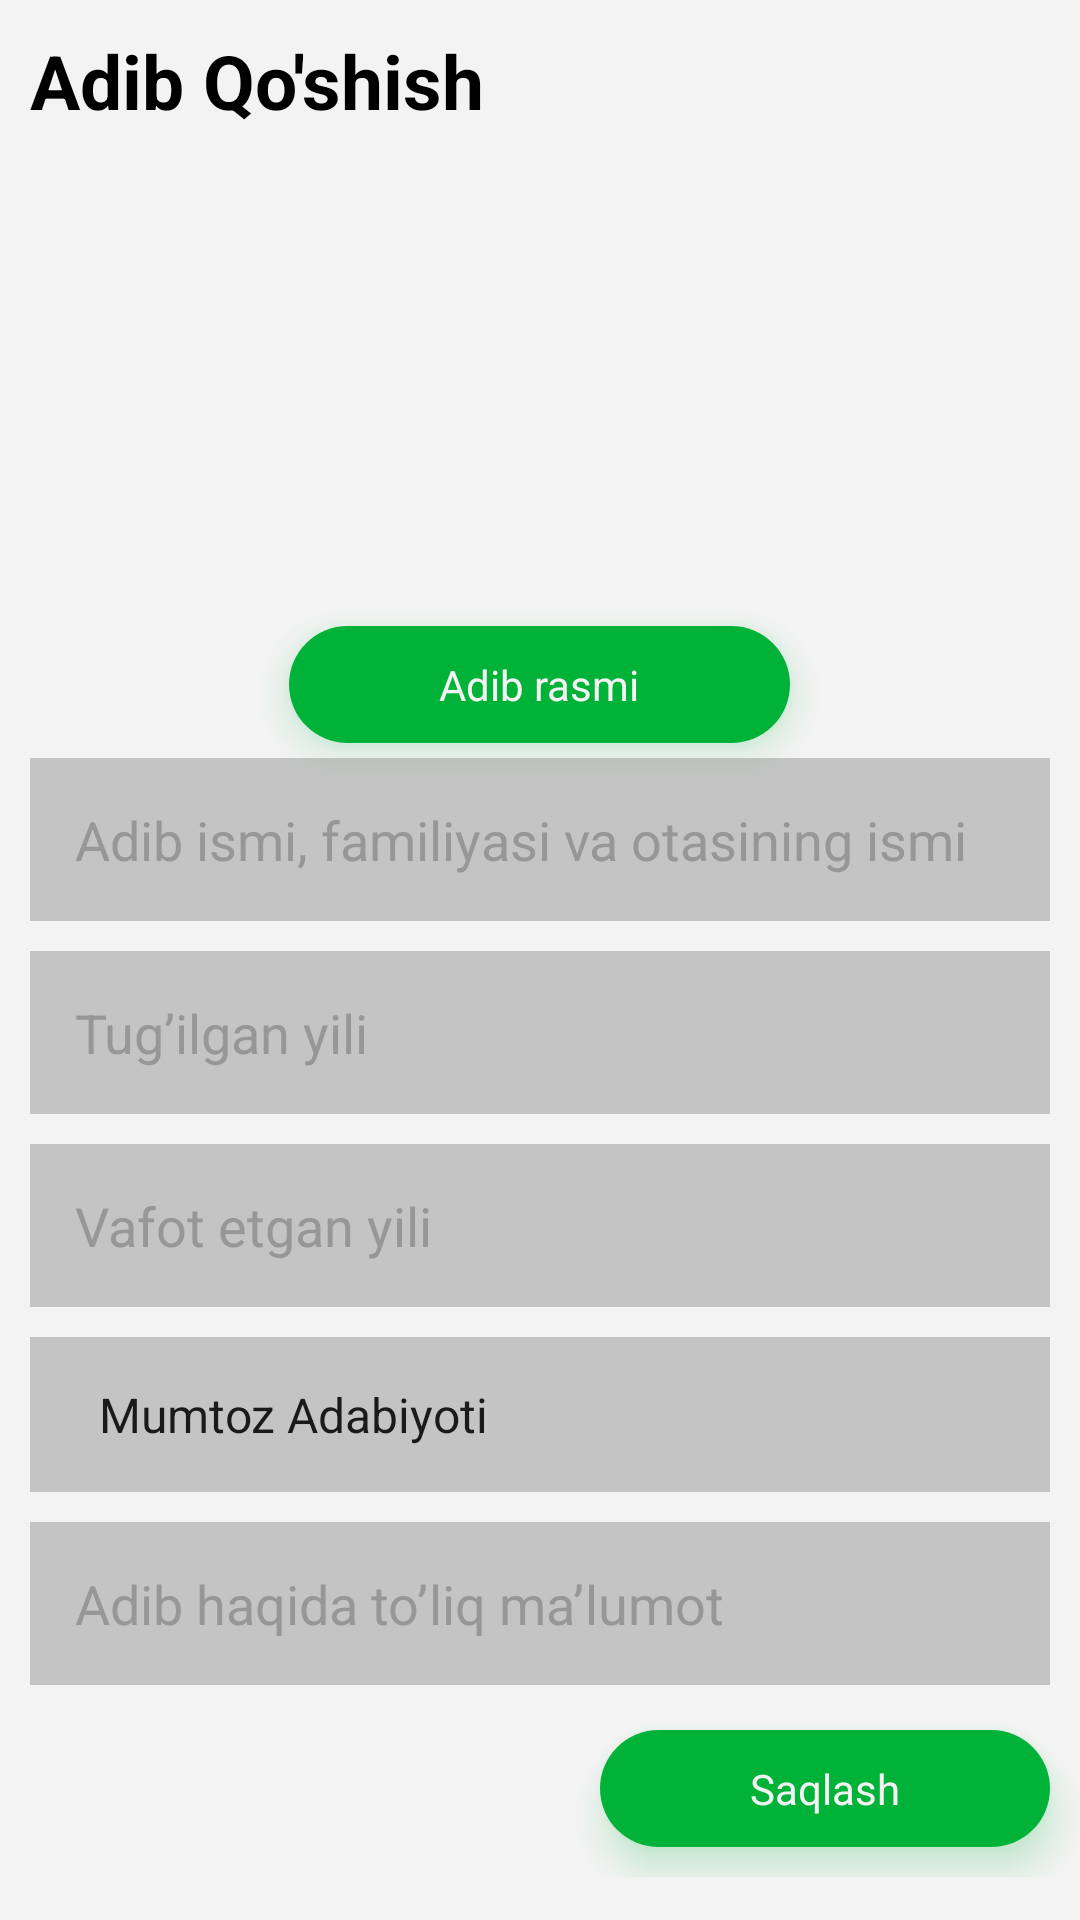

Here is an Android app screen rendered from its layout file. Give the layout XML and the strings, colors and styles it references.
<!-- AndroidManifest.xml: application theme Theme.AdiblarDESIGN -->
<!-- res/layout/fragment_add_value.xml -->
<?xml version="1.0" encoding="utf-8"?>
<androidx.core.widget.NestedScrollView xmlns:android="http://schemas.android.com/apk/res/android"
    xmlns:tools="http://schemas.android.com/tools"
    android:layout_width="match_parent"
    android:layout_height="match_parent"
    xmlns:app="http://schemas.android.com/apk/res-auto"
    android:orientation="vertical"
    android:background="@color/white"
    tools:context=".AddValueFragment">

   <LinearLayout
       android:layout_width="match_parent"
       android:layout_height="match_parent"
       android:orientation="vertical">

       <TextView
           android:layout_width="match_parent"
           android:layout_height="wrap_content"
           android:text="Adib Qo'shish"
           android:textColor="@color/black"
           android:textSize="25sp"
           android:padding="10dp"
           android:textStyle="bold" />

       <ImageView
           android:id="@+id/image"
           android:layout_width="150dp"
           android:layout_height="150dp"
           android:src="@drawable/userhead"
           android:layout_gravity="center_horizontal"/>

       <androidx.cardview.widget.CardView
           android:id="@+id/rasm"
           android:layout_width="wrap_content"
           android:layout_height="wrap_content"
           app:cardElevation="7sp"
           android:layout_marginTop="5sp"
           android:layout_gravity="center_horizontal"
           android:outlineSpotShadowColor="#00B238"
           android:outlineAmbientShadowColor="#00B238"
           app:cardCornerRadius="20sp">

           <TextView
               android:layout_width="match_parent"
               android:layout_height="match_parent"
               android:text="Adib rasmi"
               android:textColor="@color/white"
               android:paddingHorizontal="50dp"
               android:paddingVertical="10sp"
               android:background="#00B238"
               android:gravity="center"/>

       </androidx.cardview.widget.CardView>


       <EditText
           android:id="@+id/name"
           android:layout_width="match_parent"
           android:layout_height="wrap_content"
           android:layout_marginHorizontal="10dp"
           android:background="#C4C4C4"
           android:textColor="#979797"
           android:textColorHint="#979797"
           android:padding="15sp"
           android:hint="Adib ismi, familiyasi va otasining ismi"
           android:layout_marginVertical="5sp"/>


       <EditText
           android:id="@+id/birthday"
           android:layout_width="match_parent"
           android:layout_height="wrap_content"
           android:layout_marginHorizontal="10dp"
           android:background="#C4C4C4"
           android:textColor="#979797"
           android:textColorHint="#979797"
           android:padding="15sp"
           android:hint="@string/birthdate"
           android:layout_marginVertical="5sp"/>


       <EditText
           android:id="@+id/diedate"
           android:layout_width="match_parent"
           android:layout_height="wrap_content"
           android:layout_marginHorizontal="10dp"
           android:background="#C4C4C4"
           android:textColor="#979797"
           android:textColorHint="#979797"
           android:padding="15sp"
           android:hint="Vafot etgan yili"
           android:layout_marginVertical="5sp"/>

       <Spinner
           android:id="@+id/type"
           android:layout_width="match_parent"
           android:layout_height="wrap_content"
           android:layout_marginHorizontal="10dp"
           android:padding="15sp"
           android:entries="@array/array1"
           android:layout_marginVertical="5sp"
           android:background="#C4C4C4"/>

       <EditText
           android:id="@+id/about"
           android:layout_width="match_parent"
           android:layout_height="wrap_content"
           android:layout_weight="1"
           android:layout_marginHorizontal="10dp"
           android:background="#C4C4C4"
           android:textColor="#979797"
           android:textColorHint="#979797"
           android:gravity="top"
           android:padding="15sp"
           android:hint="Adib haqida to’liq ma’lumot"
           android:layout_marginVertical="5sp"/>

       <androidx.cardview.widget.CardView
           android:id="@+id/save"
           android:layout_width="wrap_content"
           android:layout_height="wrap_content"
           app:cardElevation="7sp"
           android:layout_margin="10dp"
           android:layout_gravity="right"
           android:outlineSpotShadowColor="#00B238"
           android:outlineAmbientShadowColor="#00B238"
           app:cardCornerRadius="20sp">

           <TextView
               android:layout_width="match_parent"
               android:layout_height="match_parent"
               android:text="Saqlash"
               android:textColor="@color/white"
               android:paddingHorizontal="50dp"
               android:paddingVertical="10sp"
               android:background="#00B238"
               android:gravity="center"/>

       </androidx.cardview.widget.CardView>

   </LinearLayout>

</androidx.core.widget.NestedScrollView>
<!-- resources referenced by this layout -->
<resources>
  <string-array name="array1">
  
      <item>Mumtoz Adabiyoti</item>
      <item>O\'zbek Adabiyoti</item>
      <item>Jahon Adabiyoti</item>
  
  </string-array>
  <color name="black">#FF000000</color>
  <color name="white">#F3F3F3</color>
  <string name="birthdate">Tug\’ilgan yili</string>
  <style name="Theme.AdiblarDESIGN" parent="Theme.MaterialComponents.DayNight.NoActionBar">
          
          <item name="colorPrimary">@color/green</item>
          <item name="colorPrimaryVariant">@color/green</item>
          <item name="colorOnPrimary">@color/green</item>
          
          <item name="colorSecondary">@color/teal_200</item>
          <item name="colorSecondaryVariant">@color/teal_700</item>
          <item name="colorOnSecondary">@color/black</item>
          
          <item name="android:statusBarColor" tools:targetApi="l">?attr/colorPrimaryVariant</item>
          
      </style>
  <color name="green">#00B238</color>
  <color name="teal_200">#FF03DAC5</color>
  <color name="teal_700">#FF018786</color>
</resources>
